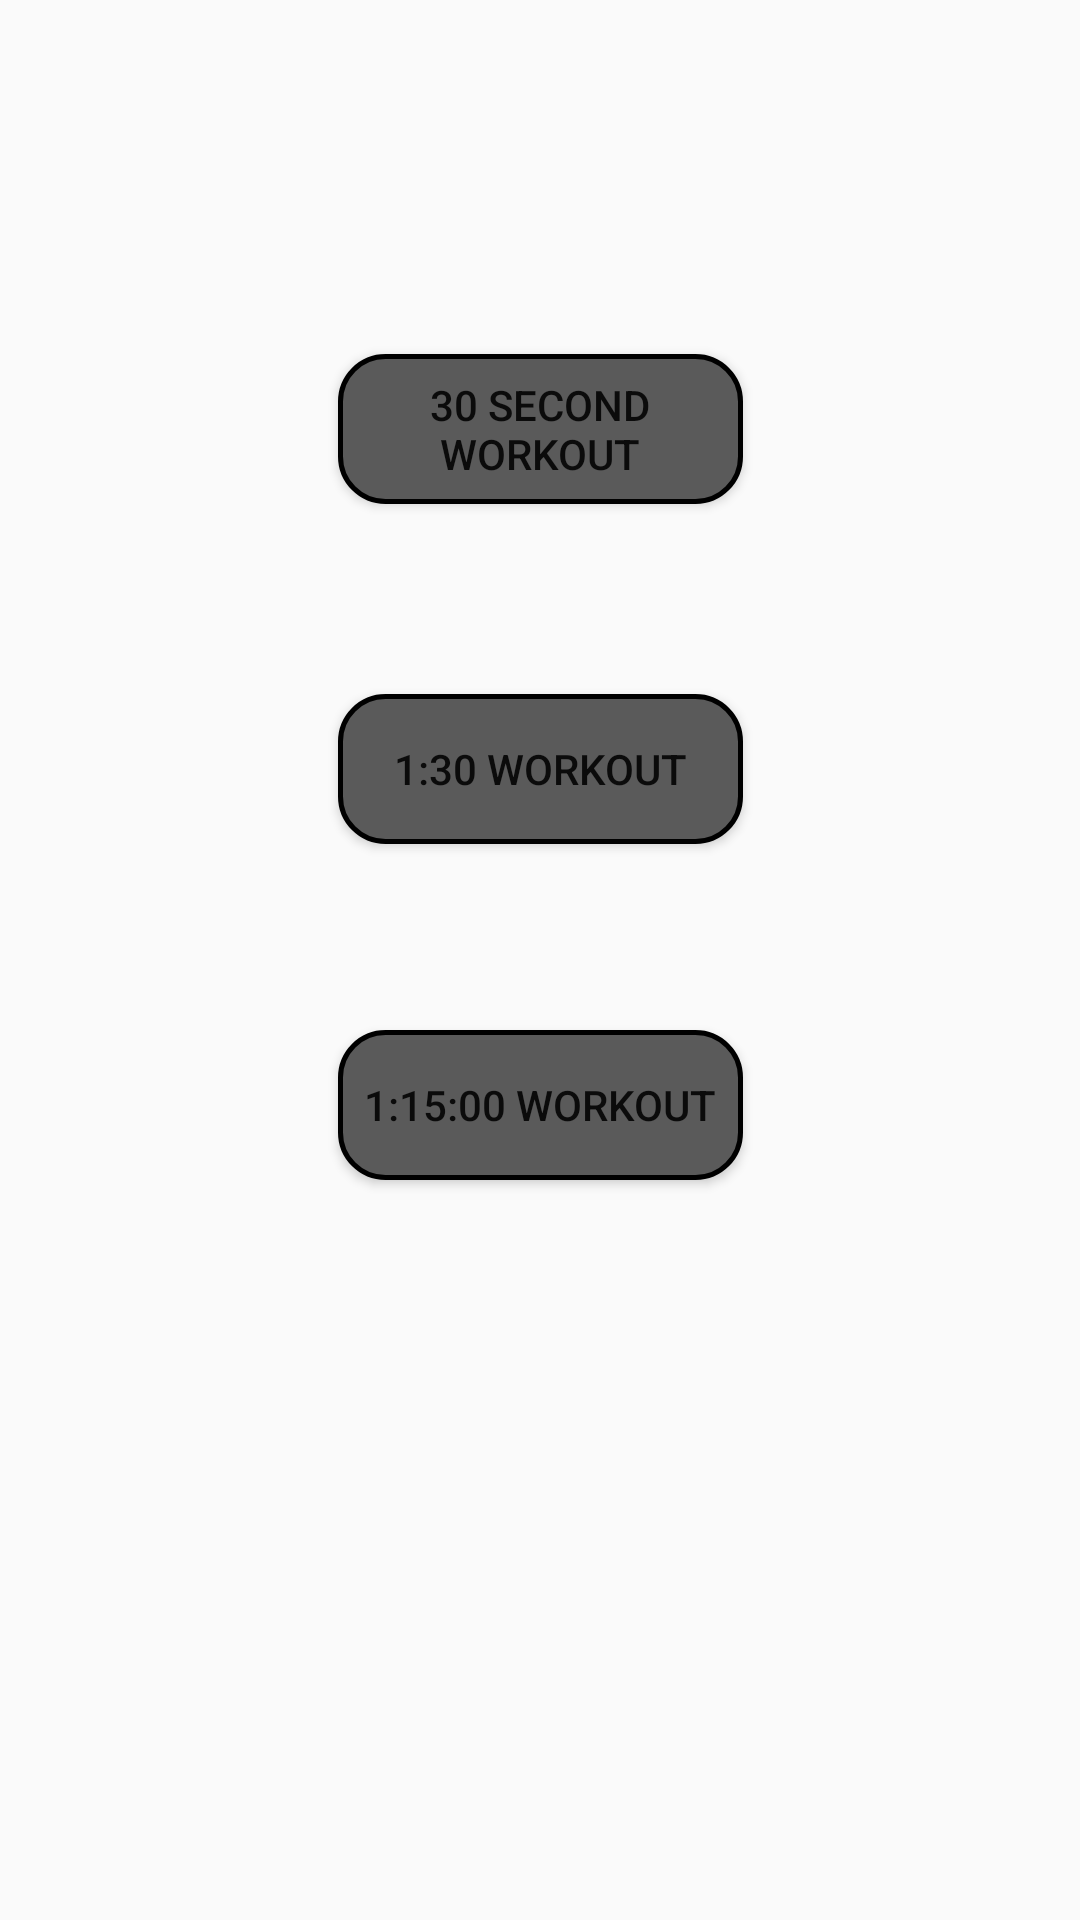

This screen was rendered from an Android layout file. Write that file and the resources it references.
<!-- AndroidManifest.xml: application theme AppTheme -->
<!-- res/layout/activity_main.xml -->
<?xml version="1.0" encoding="utf-8"?>
<androidx.constraintlayout.widget.ConstraintLayout xmlns:android="http://schemas.android.com/apk/res/android"
    xmlns:app="http://schemas.android.com/apk/res-auto"
    xmlns:tools="http://schemas.android.com/tools"
    android:layout_width="match_parent"
    android:layout_height="match_parent"
    tools:context=".MainActivity">

    <Button
        android:id="@+id/timer_1_btn"
        android:layout_width="135dp"
        android:layout_height="50dp"
        android:background="@drawable/btn_rounded_corner"
        android:text="30 second workout"
        app:layout_constraintBottom_toBottomOf="parent"
        app:layout_constraintEnd_toEndOf="parent"
        app:layout_constraintHorizontal_bias="0.5"
        app:layout_constraintStart_toStartOf="parent"
        app:layout_constraintTop_toTopOf="parent"
        app:layout_constraintVertical_bias="0.2" />

    <Button
        android:id="@+id/timer_2_btn"
        android:layout_width="135dp"
        android:layout_height="50dp"
        android:background="@drawable/btn_rounded_corner"
        android:text="1:30 workout"
        app:layout_constraintBottom_toBottomOf="parent"
        app:layout_constraintEnd_toEndOf="parent"
        app:layout_constraintHorizontal_bias="0.5"
        app:layout_constraintStart_toStartOf="parent"
        app:layout_constraintTop_toTopOf="parent"
        app:layout_constraintVertical_bias="0.392" />

    <Button
        android:id="@+id/timer_3_btn"
        android:layout_width="135dp"
        android:layout_height="50dp"
        android:background="@drawable/btn_rounded_corner"
        android:text="1:15:00 workout"
        app:layout_constraintBottom_toBottomOf="parent"
        app:layout_constraintEnd_toEndOf="parent"
        app:layout_constraintHorizontal_bias="0.5"
        app:layout_constraintStart_toStartOf="parent"
        app:layout_constraintTop_toTopOf="parent"
        app:layout_constraintVertical_bias="0.582" />
</androidx.constraintlayout.widget.ConstraintLayout>
<!-- resources referenced by this layout -->
<resources>
  <!-- drawable btn_rounded_corner (drawable) -->
  <?xml version="1.0" encoding="utf-8"?>
  <selector xmlns:android="http://schemas.android.com/apk/res/android">
      <item>
          <shape android:shape="rectangle">
              <corners android:radius="15dp"/>
              <solid android:color="#5A5A5A" />
              <stroke android:width="5px" android:color="#000000"/>
          </shape>
      </item>
  </selector>
  <style name="AppTheme" parent="Theme.AppCompat.Light.DarkActionBar">
          
          <item name="colorPrimary">@color/colorPrimary</item>
          <item name="colorPrimaryDark">@color/colorPrimaryDark</item>
          <item name="colorAccent">@color/colorAccent</item>
      </style>
  <!-- not gathered from this repository: default colours our renderer supplied (Android Studio template values) -->
  <color name="colorPrimary">#FF6200EE</color>
  <color name="colorPrimaryDark">#FF3700B3</color>
  <color name="colorAccent">#FF03DAC5</color>
</resources>
